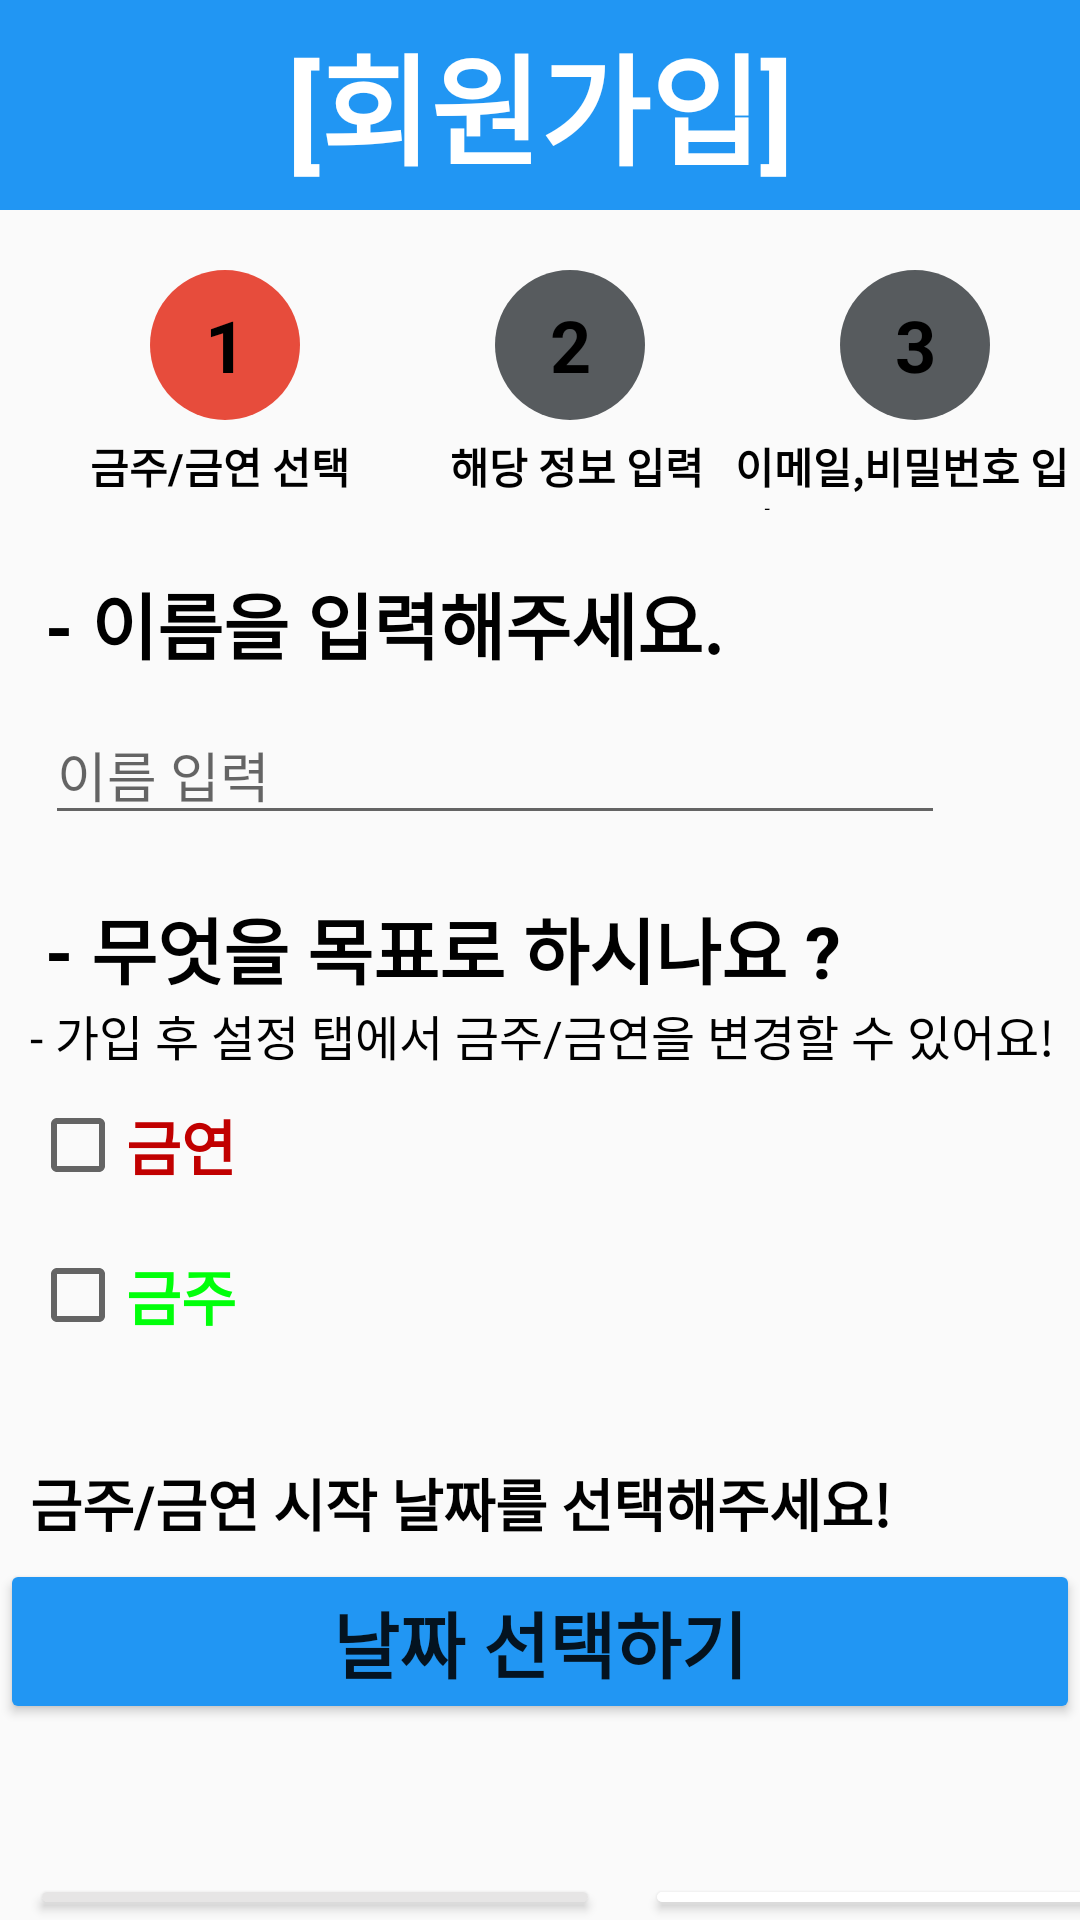

Produce the Android XML layout that renders to this screen, including the resource entries it uses.
<!-- AndroidManifest.xml: application theme Theme.StopKing_project -->
<!-- res/layout/activity_register.xml -->
<?xml version="1.0" encoding="utf-8"?>
<LinearLayout xmlns:android="http://schemas.android.com/apk/res/android"
    xmlns:app="http://schemas.android.com/apk/res-auto"
    xmlns:tools="http://schemas.android.com/tools"
    android:layout_width="match_parent"
    android:layout_height="match_parent"
    android:orientation="vertical"
    tools:context=".RegisterActivity">

    <TextView
        android:layout_width="match_parent"
        android:layout_height="70dp"
        android:text="[회원가입]"
        android:gravity="center"
        android:background="#2196F3"
        android:textColor="@color/white"
        android:textSize="40dp"
        android:textStyle="bold" />

    <LinearLayout
        android:layout_width="match_parent"
        android:layout_height="80dp"
        android:layout_marginTop="20dp"
        android:orientation="horizontal">

        <LinearLayout
            android:layout_width="0dp"
            android:layout_weight="1"
            android:layout_height="wrap_content"
            android:orientation="vertical">

            <TextView
                android:layout_width="50dp"
                android:layout_height="50dp"
                android:layout_marginLeft="50dp"
                android:background="@drawable/round_menu_ranking"
                android:text="1"
                android:textColor="@color/black"
                android:textSize="24dp"
                android:textStyle="bold"
                android:gravity="center"/>

            <TextView
                android:layout_width="100dp"
                android:layout_height="30dp"
                android:layout_marginLeft="30dp"
                android:layout_marginTop="5dp"
                android:text="금주/금연 선택"
                android:textColor="@color/black"
                android:textStyle="bold"/>
        </LinearLayout>

        <LinearLayout
            android:layout_width="0dp"
            android:layout_weight="1"
            android:layout_height="wrap_content"
            android:orientation="vertical">

            <TextView
                android:layout_width="50dp"
                android:layout_height="50dp"
                android:layout_marginLeft="45dp"
                android:background="@drawable/round_gray"
                android:text="2"
                android:textColor="@color/black"
                android:textSize="24dp"
                android:textStyle="bold"
                android:gravity="center"/>

            <TextView
                android:layout_width="100dp"
                android:layout_height="30dp"
                android:layout_marginLeft="30dp"
                android:layout_marginTop="5dp"
                android:text="해당 정보 입력"
                android:textColor="@color/black"
                android:textStyle="bold"/>
        </LinearLayout>

        <LinearLayout
            android:layout_width="0dp"
            android:layout_weight="1"
            android:layout_height="wrap_content"
            android:orientation="vertical">

            <TextView
                android:layout_width="50dp"
                android:layout_height="50dp"
                android:layout_marginLeft="40dp"
                android:background="@drawable/round_gray"
                android:text="3"
                android:textColor="@color/black"
                android:textSize="24dp"
                android:textStyle="bold"
                android:gravity="center"/>

            <TextView
                android:layout_width="match_parent"
                android:layout_height="30dp"
                android:layout_marginLeft="5dp"
                android:layout_marginTop="5dp"
                android:text="이메일,비밀번호 입력"
                android:textColor="@color/black"
                android:textStyle="bold"/>
        </LinearLayout>
    </LinearLayout>

    <TextView
        android:layout_width="match_parent"
        android:layout_height="wrap_content"
        android:text="- 이름을 입력해주세요. "
        android:textColor="@color/black"
        android:textStyle="bold"
        android:layout_marginLeft="15dp"
        android:layout_marginTop="20dp"
        android:textSize="24dp"/>

    <EditText
        android:id="@+id/et_name"
        android:layout_width="300dp"
        android:layout_height="wrap_content"
        android:layout_marginTop="10dp"
        android:layout_marginLeft="15dp"
        android:hint="이름 입력"
        android:inputType="text"
        android:privateImeOptions="defaultInputmode=korean"/>

    <TextView
        android:layout_width="match_parent"
        android:layout_height="wrap_content"
        android:text="- 무엇을 목표로 하시나요 ? "
        android:textColor="@color/black"
        android:textStyle="bold"
        android:layout_marginLeft="15dp"
        android:layout_marginTop="20dp"
        android:textSize="24dp"/>

    <TextView
        android:layout_width="match_parent"
        android:layout_height="wrap_content"
        android:layout_marginLeft="10dp"
        android:text="- 가입 후 설정 탭에서 금주/금연을 변경할 수 있어요!"
        android:textColor="@color/black"
        android:textSize="16dp" />

    <CheckBox
        android:id="@+id/check_smoke"
        android:layout_width="100dp"
        android:layout_height="50dp"
        android:layout_marginLeft="10dp"
        android:text="금연"
        android:textColor="#C10000"
        android:textStyle="bold"
        android:textSize="20dp"/>

    <CheckBox
        android:id="@+id/check_drink"
        android:layout_width="100dp"
        android:layout_height="50dp"
        android:layout_marginLeft="10dp"
        android:text="금주"
        android:textColor="#00FF0A"
        android:textSize="20dp"
        android:textStyle="bold" />

    <TextView
        android:layout_width="match_parent"
        android:layout_height="wrap_content"
        android:layout_marginTop="30dp"
        android:layout_marginLeft="10dp"
        android:text="금주/금연 시작 날짜를 선택해주세요!"
        android:textColor="@color/black"
        android:textSize="19dp"
        android:textStyle="bold"/>

    <Button
        android:id="@+id/btn_date"
        android:layout_width="match_parent"
        android:layout_height="wrap_content"
        android:layout_marginTop="5dp"
        android:backgroundTint="#2196F3"
        android:text="날짜 선택하기"
        android:textSize="24dp"
        android:textStyle="bold"/>

    <LinearLayout
        android:layout_width="match_parent"
        android:layout_height="match_parent"
        android:orientation="horizontal"
        android:layout_marginTop="40dp">

        <Button
            android:id="@+id/btn_back"
            android:layout_width="190dp"
            android:layout_height="wrap_content"
            android:layout_marginLeft="10dp"
            android:layout_marginTop="10dp"
            android:backgroundTint="#E6E5E5"
            android:text="취소"
            android:textSize="20dp"
            android:textColor="@color/black"
            android:textStyle="bold"/>

        <Button
            android:id="@+id/btn_register"
            android:layout_width="190dp"
            android:layout_height="wrap_content"
            android:layout_marginLeft="15dp"
            android:layout_marginTop="10dp"
            android:text="완료 및 다음 단계"
            android:textSize="20dp"
            android:textStyle="bold"
            android:backgroundTint="@color/white"/>
    </LinearLayout>
</LinearLayout>
<!-- resources referenced by this layout -->
<resources>
  <color name="black">#FF000000</color>
  <color name="white">#FFFFFFFF</color>
  <!-- drawable round_gray (drawable) -->
  <?xml version="1.0" encoding="UTF-8"?>
  <shape xmlns:android="http://schemas.android.com/apk/res/android" android:shape="oval">
      <solid
          android:color="#575B5E" />
      <padding
          android:left="15px"
          android:top="15px"
          android:right="15px"
          android:bottom="15px" />
      <corners
          android:radius="500dp"
  
          />
  </shape>
  <!-- drawable round_menu_ranking (drawable-v24) -->
  <?xml version="1.0" encoding="UTF-8"?>
  <shape xmlns:android="http://schemas.android.com/apk/res/android" android:shape="oval">
      <solid
          android:color="#E74C3C" />
      <padding
          android:left="15px"
          android:top="15px"
          android:right="15px"
          android:bottom="15px" />
      <corners
          android:radius="500dp"
  
          />
  </shape>
  <style name="Theme.StopKing_project" parent="Theme.AppCompat.DayNight.DarkActionBar">
          
          <item name="colorPrimary">@color/purple_500</item>
          <item name="colorPrimaryVariant">@color/purple_700</item>
          <item name="colorOnPrimary">@color/white</item>
          
          <item name="colorSecondary">@color/teal_200</item>
          <item name="colorSecondaryVariant">@color/teal_700</item>
          <item name="colorOnSecondary">@color/black</item>
          
          <item name="android:statusBarColor">?attr/colorPrimaryVariant</item>
          
          
          <item name="windowActionBar">false</item>
          <item name="windowNoTitle">true</item>
      </style>
  <color name="purple_500">#FF6200EE</color>
  <color name="purple_700">#FF3700B3</color>
  <color name="teal_200">#FF03DAC5</color>
  <color name="teal_700">#FF018786</color>
</resources>
